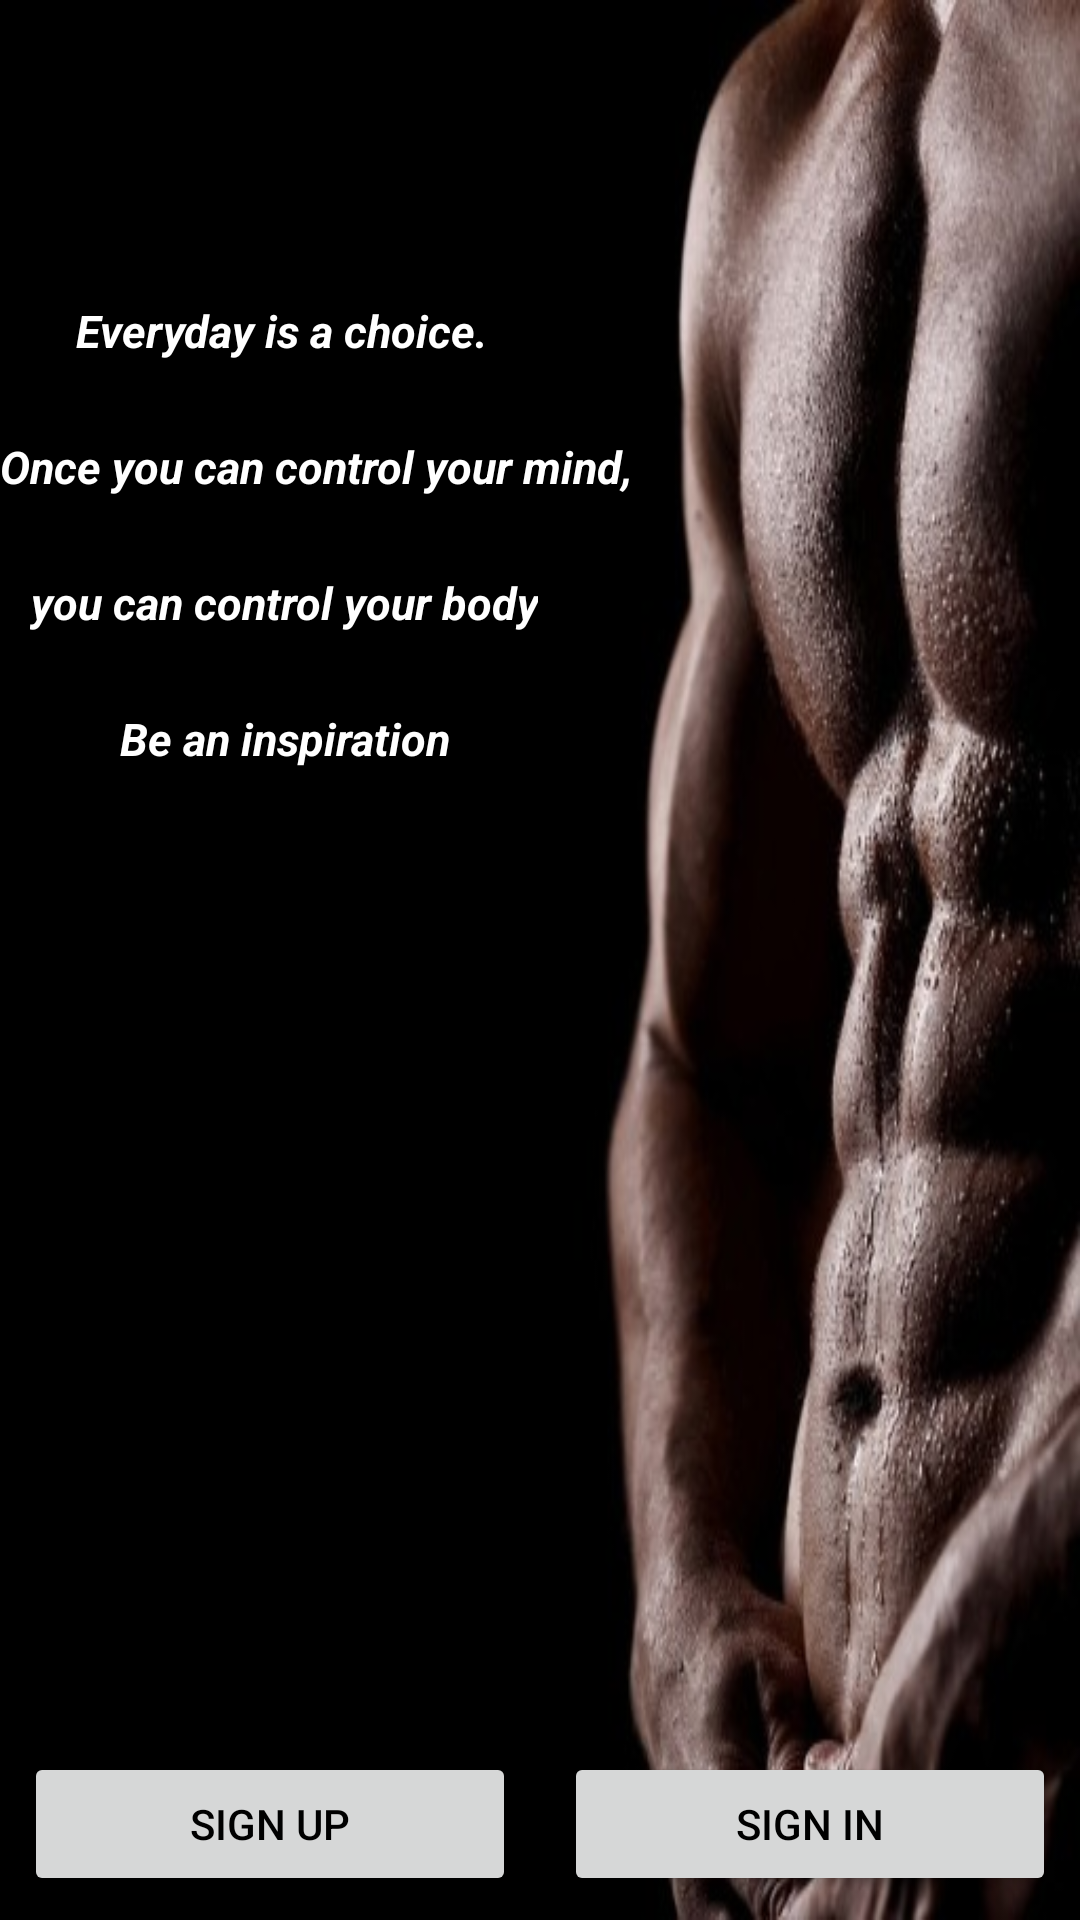

This screen was rendered from an Android layout file. Write that file and the resources it references.
<!-- AndroidManifest.xml: application theme AppTheme -->
<!-- res/layout/activity_main.xml -->
<?xml version="1.0" encoding="utf-8"?>
<RelativeLayout xmlns:android="http://schemas.android.com/apk/res/android"
    xmlns:app="http://schemas.android.com/apk/res-auto"
    xmlns:tools="http://schemas.android.com/tools"
    android:layout_width="match_parent"
    android:background="@drawable/background"
    android:layout_height="match_parent"
    tools:context=".MainActivity">

    <LinearLayout
        android:layout_width="match_parent"
        android:layout_height="wrap_content"
        android:layout_alignParentStart="true"
        android:layout_alignParentTop="true"

        android:orientation="vertical">


        <TextView
            android:id="@+id/txtslogan1"
            android:layout_width="wrap_content"
            android:layout_height="wrap_content"
            android:layout_marginLeft="25dp"
            android:textSize="15dp"
            android:gravity="center"
            android:layout_marginTop="100dp"
            android:text="@string/slogan1"
            android:textColor="@android:color/white"
            android:textStyle="bold|italic" />

        <TextView
            android:id="@+id/txtslogan2"
            android:layout_width="wrap_content"
            android:layout_height="wrap_content"
            android:textSize="15dp"
            android:gravity="center"
            android:layout_marginTop="25dp"
            android:text="@string/slogan2"
            android:textColor="@android:color/white"
            android:textStyle="bold|italic" />
        <TextView
            android:id="@+id/txtslogan3"
            android:layout_width="wrap_content"
            android:layout_height="wrap_content"
            android:textSize="15dp"
            android:layout_marginLeft="10dp"
            android:layout_marginTop="25dp"
            android:gravity="center"
            android:text="@string/slogan3"
            android:textColor="@android:color/white"
            android:textStyle="bold|italic" />
        <TextView
            android:id="@+id/txtslogan4"
            android:layout_width="wrap_content"
            android:layout_marginTop="25dp"
            android:textSize="15dp"
            android:layout_height="wrap_content"
            android:gravity="center"
            android:text="@string/slogan4"
            android:layout_marginLeft="40dp"
            android:textColor="@android:color/white"
            android:textStyle="bold|italic" />

    </LinearLayout>

    <LinearLayout
        android:layout_width="match_parent"
        android:layout_height="wrap_content"
        android:weightSum="2"
        android:layout_alignParentBottom="true"
        android:orientation="horizontal">


        <Button
            android:layout_width="0dp"
            android:layout_height="wrap_content"
            android:id="@+id/btnSignUp"
            android:text="Sign up"
            android:textColor="@android:color/black"
            android:layout_weight="1"
            android:layout_margin="8dp" />


        <Button
            android:layout_width="0dp"
            android:layout_height="wrap_content"
            android:id="@+id/btnSignIN"
            android:text="Sign in"
            android:textColor="@android:color/black"
            android:layout_weight="1"
            android:layout_margin="8dp" />

    </LinearLayout>


</RelativeLayout>
<!-- resources referenced by this layout -->
<resources>
  <!-- drawable background: jpg bitmap (drawable, 34477 bytes) -->
  <string name="slogan1">Everyday is a choice.</string>
  <string name="slogan2"> Once you can control your mind,</string>
  <string name="slogan3">you can control your body</string>
  <string name="slogan4"> Be an inspiration</string>
  <style name="AppTheme" parent="Theme.AppCompat.Light.NoActionBar">
          
          <item name="colorPrimary">@color/colorPrimary</item>
          <item name="colorPrimaryDark">@color/colorPrimaryDark</item>
          <item name="colorAccent">@color/colorAccent</item>
      </style>
  <color name="colorPrimary">#3F51B5</color>
  <color name="colorPrimaryDark">#303F9F</color>
  <color name="colorAccent">#FF4081</color>
</resources>
